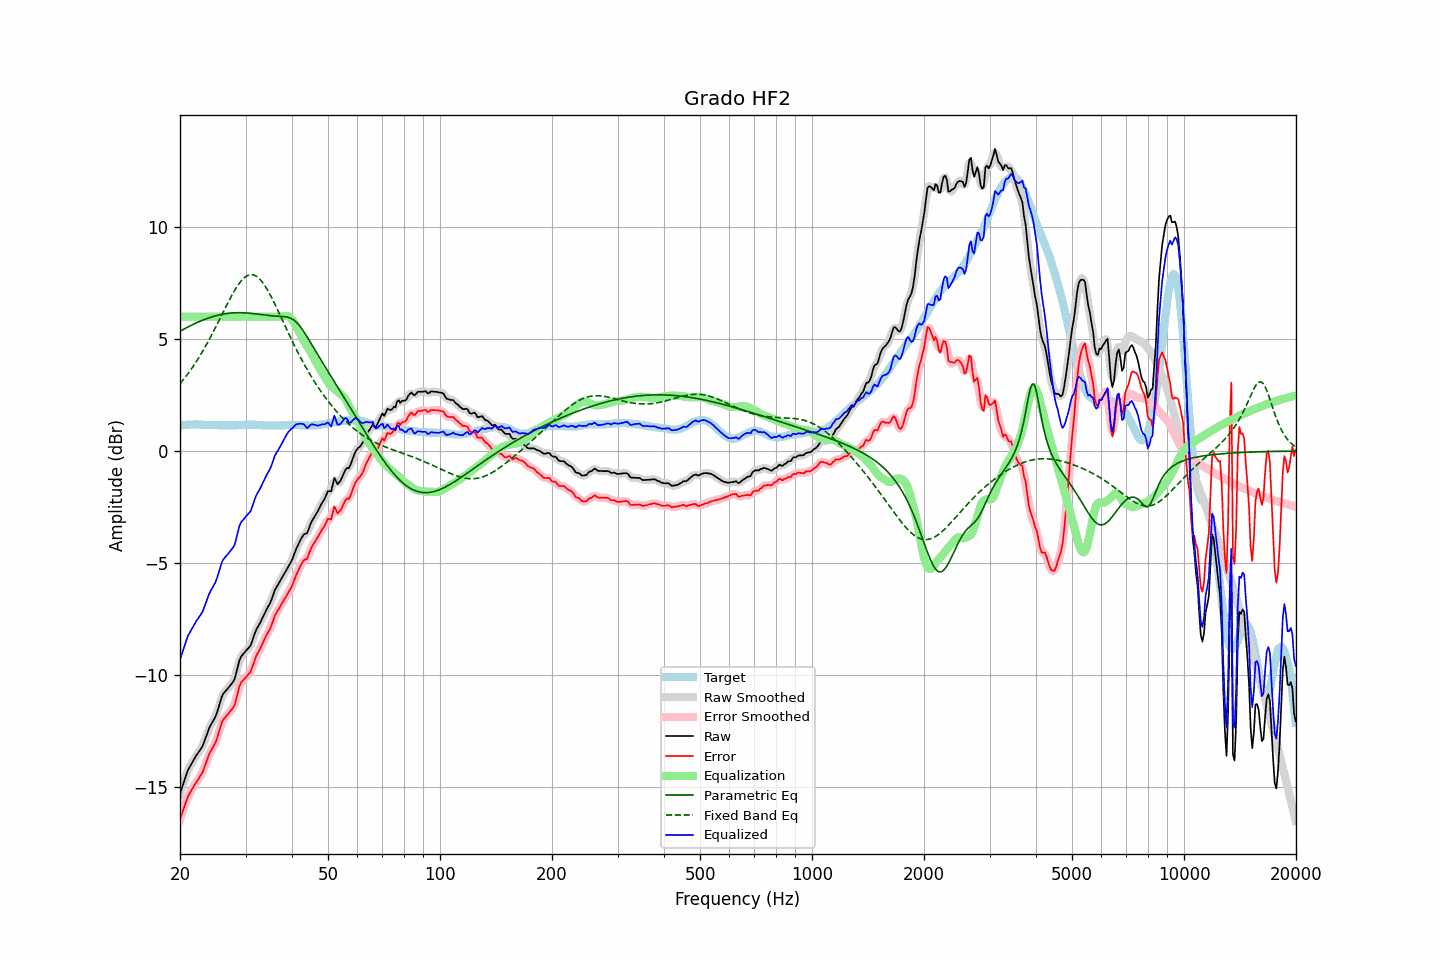

Data behind this chart, as committed beside it:
frequency, raw, error, smoothed, error_smoothed, equalization, parametric_eq, fixed_band_eq, equalized_raw, equalized_smoothed, target
20.00, -15.30, -16.45, -15.31, -16.46, 6.00, 5.35, 3.01, -9.30, -9.31, 1.14
20.20, -15.09, -16.25, -15.08, -16.23, 6.00, 5.39, 3.09, -9.09, -9.08, 1.15
20.40, -14.87, -16.03, -14.86, -16.02, 6.00, 5.43, 3.18, -8.87, -8.86, 1.16
20.61, -14.67, -15.83, -14.65, -15.82, 6.00, 5.47, 3.27, -8.67, -8.65, 1.16
20.81, -14.44, -15.61, -14.44, -15.61, 6.00, 5.51, 3.36, -8.44, -8.44, 1.17
21.02, -14.24, -15.41, -14.26, -15.44, 6.00, 5.54, 3.46, -8.24, -8.26, 1.17
21.23, -14.11, -15.29, -14.11, -15.29, 6.00, 5.58, 3.56, -8.11, -8.11, 1.18
21.44, -13.99, -15.17, -13.98, -15.16, 6.00, 5.61, 3.66, -7.99, -7.98, 1.18
21.66, -13.86, -15.05, -13.86, -15.04, 6.00, 5.65, 3.76, -7.86, -7.86, 1.18
21.87, -13.73, -14.91, -13.74, -14.92, 6.00, 5.68, 3.87, -7.73, -7.74, 1.18
22.09, -13.61, -14.80, -13.62, -14.81, 6.00, 5.72, 3.98, -7.61, -7.62, 1.19
22.31, -13.51, -14.70, -13.51, -14.70, 6.00, 5.75, 4.09, -7.51, -7.51, 1.19
22.54, -13.40, -14.59, -13.41, -14.59, 6.00, 5.78, 4.20, -7.40, -7.41, 1.18
22.76, -13.29, -14.46, -13.30, -14.47, 6.00, 5.81, 4.32, -7.29, -7.30, 1.17
22.99, -13.18, -14.36, -13.16, -14.33, 6.00, 5.84, 4.44, -7.18, -7.16, 1.17
23.22, -12.99, -14.17, -13.00, -14.17, 6.00, 5.87, 4.57, -6.99, -7.00, 1.17
23.45, -12.80, -13.96, -12.80, -13.97, 6.00, 5.90, 4.69, -6.80, -6.80, 1.16
23.69, -12.61, -13.77, -12.60, -13.76, 6.00, 5.92, 4.82, -6.61, -6.60, 1.16
23.92, -12.40, -13.56, -12.42, -13.58, 6.00, 5.95, 4.95, -6.40, -6.42, 1.16
24.16, -12.25, -13.41, -12.26, -13.42, 6.00, 5.97, 5.09, -6.25, -6.26, 1.16
24.40, -12.13, -13.29, -12.13, -13.29, 6.00, 5.99, 5.22, -6.13, -6.13, 1.16
24.65, -12.00, -13.17, -12.01, -13.17, 6.00, 6.02, 5.36, -6.00, -6.01, 1.16
24.89, -11.87, -13.03, -11.86, -13.02, 6.00, 6.04, 5.50, -5.87, -5.86, 1.16
25.14, -11.68, -12.84, -11.67, -12.83, 6.00, 6.05, 5.65, -5.68, -5.67, 1.16
25.39, -11.44, -12.59, -11.44, -12.60, 6.00, 6.07, 5.79, -5.44, -5.44, 1.15
25.65, -11.21, -12.37, -11.20, -12.36, 6.00, 6.09, 5.93, -5.21, -5.20, 1.15
25.91, -10.98, -12.13, -11.00, -12.15, 6.00, 6.10, 6.08, -4.98, -5.00, 1.15
26.16, -10.83, -11.98, -10.85, -12.00, 6.00, 6.12, 6.22, -4.83, -4.85, 1.15
26.43, -10.75, -11.91, -10.74, -11.89, 6.00, 6.13, 6.37, -4.75, -4.74, 1.15
26.69, -10.66, -11.82, -10.66, -11.81, 6.00, 6.14, 6.51, -4.66, -4.66, 1.15
26.96, -10.58, -11.74, -10.58, -11.73, 6.00, 6.15, 6.65, -4.58, -4.58, 1.15
27.23, -10.49, -11.65, -10.50, -11.65, 6.00, 6.16, 6.79, -4.49, -4.50, 1.15
27.50, -10.40, -11.56, -10.42, -11.57, 6.00, 6.16, 6.92, -4.40, -4.42, 1.15
27.77, -10.31, -11.46, -10.31, -11.46, 6.00, 6.17, 7.05, -4.31, -4.31, 1.15
28.05, -10.18, -11.33, -10.14, -11.29, 6.00, 6.17, 7.18, -4.18, -4.14, 1.15
28.33, -9.90, -11.05, -9.90, -11.05, 6.00, 6.18, 7.29, -3.90, -3.90, 1.15
28.62, -9.63, -10.78, -9.62, -10.78, 6.00, 6.18, 7.40, -3.63, -3.62, 1.15
28.90, -9.34, -10.50, -9.37, -10.53, 6.00, 6.18, 7.50, -3.34, -3.37, 1.16
29.19, -9.18, -10.34, -9.20, -10.36, 6.00, 6.18, 7.59, -3.18, -3.20, 1.16
29.48, -9.09, -10.25, -9.08, -10.25, 6.00, 6.18, 7.67, -3.09, -3.08, 1.16
29.78, -9.01, -10.19, -9.00, -10.17, 6.00, 6.17, 7.74, -3.01, -3.00, 1.17
30.08, -8.92, -10.10, -8.93, -10.10, 6.00, 6.17, 7.79, -2.92, -2.93, 1.17
30.38, -8.84, -10.02, -8.85, -10.03, 6.00, 6.16, 7.83, -2.84, -2.85, 1.17
30.68, -8.76, -9.94, -8.77, -9.94, 6.00, 6.16, 7.86, -2.76, -2.77, 1.17
30.99, -8.67, -9.85, -8.64, -9.82, 6.00, 6.15, 7.87, -2.67, -2.64, 1.17
31.30, -8.47, -9.65, -8.47, -9.65, 6.00, 6.14, 7.87, -2.47, -2.47, 1.17
31.61, -8.26, -9.44, -8.27, -9.44, 6.00, 6.13, 7.86, -2.26, -2.27, 1.17
31.93, -8.06, -9.23, -8.07, -9.24, 6.00, 6.13, 7.82, -2.06, -2.07, 1.17
32.24, -7.90, -9.06, -7.91, -9.08, 6.00, 6.12, 7.78, -1.90, -1.91, 1.16
32.57, -7.78, -8.95, -7.77, -8.94, 6.00, 6.11, 7.72, -1.78, -1.77, 1.16
32.89, -7.65, -8.81, -7.64, -8.80, 6.00, 6.10, 7.65, -1.65, -1.64, 1.16
33.22, -7.50, -8.65, -7.50, -8.66, 6.00, 6.09, 7.56, -1.50, -1.50, 1.15
33.55, -7.35, -8.50, -7.35, -8.50, 6.00, 6.08, 7.47, -1.35, -1.35, 1.15
33.89, -7.19, -8.34, -7.20, -8.34, 6.00, 6.07, 7.36, -1.19, -1.20, 1.14
34.23, -7.05, -8.20, -7.06, -8.21, 6.00, 6.06, 7.24, -1.05, -1.06, 1.14
34.57, -6.93, -8.07, -6.93, -8.07, 6.00, 6.05, 7.12, -0.93, -0.93, 1.14
34.92, -6.80, -7.95, -6.79, -7.93, 6.00, 6.04, 6.99, -0.80, -0.79, 1.14
35.27, -6.62, -7.77, -6.61, -7.76, 6.00, 6.04, 6.85, -0.62, -0.61, 1.14
35.62, -6.42, -7.57, -6.42, -7.57, 6.00, 6.03, 6.71, -0.42, -0.42, 1.14
35.97, -6.21, -7.35, -6.24, -7.38, 6.00, 6.03, 6.56, -0.21, -0.24, 1.14
... 635 more rows
